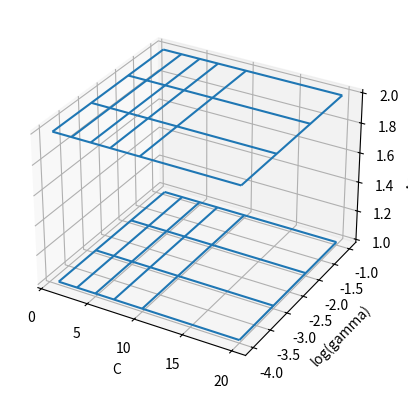

The script that saved this image:
from mpl_toolkits.mplot3d import axes3d
import matplotlib.pyplot as plt
import numpy as np

fig = plt.figure()
ax = fig.add_subplot(111, projection='3d')
# X, Y, Z = axes3d.get_test_data(0.05)
C = [1, 3, 5, 7,  10, 20]
gamma = [1e-1, 1e-2, 1e-3, 1e-4]
log_gamma = [-1, -2, -3, -4]
Z = np.ones([len(log_gamma), len(C)])
x = C
y = log_gamma
xv, yv = np.meshgrid(x, y)
print(xv.shape)
print(xv)
print(yv.shape)
print(yv)
print(Z)
ax.plot_wireframe(xv, yv, Z, rstride=1, cstride=1)
ax.plot_wireframe(xv, yv, Z*2, rstride=1, cstride=1)

plt.xlabel('C')
plt.ylabel('log(gamma)')
ax.set_zlabel('Accuracy')
plt.show()

